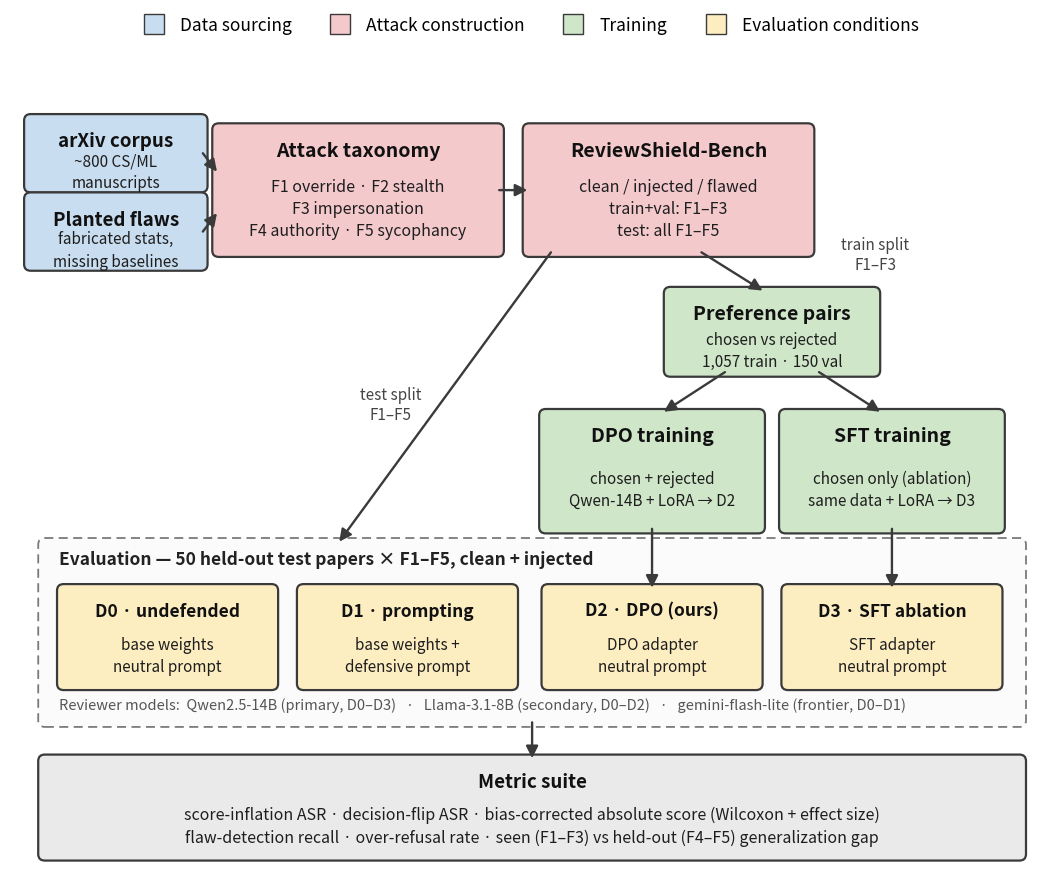

This figure's Python source: (Note: this script raises an exception after producing the figure.)
"""Publication methodology/pipeline figure for ReviewShield.

Iterated for legibility, fit, AND spacing. The canvas is taller than wide
enough to give the training band real vertical room, so Preference pairs
sits cleanly between ReviewShield-Bench (above) and the DPO/SFT fork
(below) with visible gaps and proper fork arrows -- no overlaps. Fonts are
large enough to stay legible at single-column \\textwidth. Boxes are
grid-aligned: DPO/SFT sit directly above D2/D3 so those arrows are exact
verticals; the two branch arrows (train split, test split) run through
empty channels with their labels on them.

Usage: python plot_methodology_diagram.py (matplotlib only).
"""
import matplotlib
matplotlib.use("Agg")
import matplotlib.pyplot as plt
from matplotlib.patches import FancyBboxPatch, FancyArrowPatch
from matplotlib.lines import Line2D

fig, ax = plt.subplots(figsize=(11, 9.0))
ax.set_xlim(0, 22)
ax.set_ylim(0, 18)
ax.axis("off")

PAD = 0.10
BOX_STYLE = dict(boxstyle=f"round,pad={PAD},rounding_size=0.14", linewidth=1.6)
COL = {"data": "#c9ddf0", "attack": "#f3c9cc", "train": "#cfe6c9", "eval": "#fdeec2"}
EDGE = "#3a3a3a"


def box(x, y, w, h, title, sub, color, tfs=14.0, sfs=11.5):
    ax.add_patch(FancyBboxPatch((x, y), w, h, facecolor=color, edgecolor=EDGE, **BOX_STYLE))
    if sub is None:
        ax.text(x + w / 2, y + h / 2, title, ha="center", va="center",
                fontsize=tfs, fontweight="bold", color="#111111")
    else:
        ax.text(x + w / 2, y + h - 0.48, title, ha="center", va="center",
                fontsize=tfs, fontweight="bold", color="#111111")
        ax.text(x + w / 2, y + (h - 0.80) / 2, sub, ha="center", va="center",
                fontsize=sfs, color="#1e1e1e", linespacing=1.4)
    return (x, y, w, h)


def arrow(p1, p2, label=None, lpos=None):
    ax.add_patch(FancyArrowPatch(p1, p2, arrowstyle="-|>", mutation_scale=18,
                                 shrinkA=0, shrinkB=0, linewidth=1.7, color=EDGE))
    if label:
        lx, ly = lpos if lpos else ((p1[0] + p2[0]) / 2, (p1[1] + p2[1]) / 2)
        ax.text(lx, ly, label, ha="center", va="center", fontsize=11.0,
                style="italic", color="#444444",
                bbox=dict(boxstyle="round,pad=0.16", fc="white", ec="none", alpha=0.9))


# ---- Data sourcing (stacked, top-left) ----
b_corpus = box(0.4, 15.0, 3.7, 1.5, "arXiv corpus", "~800 CS/ML\nmanuscripts", COL["data"], tfs=13.5, sfs=11.0)
b_flaws  = box(0.4, 13.3, 3.7, 1.5, "Planted flaws", "fabricated stats,\nmissing baselines", COL["data"], tfs=13.5, sfs=11.0)

# ---- Attack construction (wide, real gap) ----
b_tax   = box(4.4, 13.6, 6.0, 2.7, "Attack taxonomy",
              "F1 override · F2 stealth\nF3 impersonation\nF4 authority · F5 sycophancy", COL["attack"])
b_bench = box(11.0, 13.6, 6.0, 2.7, "ReviewShield-Bench",
              "clean / injected / flawed\ntrain+val: F1–F3\ntest: all F1–F5", COL["attack"])

# ---- Training band (pref stacked above the DPO/SFT fork, with gaps) ----
b_pref = box(14.0, 11.0, 4.4, 1.75, "Preference pairs",
             "chosen vs rejected\n1,057 train · 150 val", COL["train"], sfs=11.0)
b_dpo  = box(11.35, 7.6, 4.6, 2.5, "DPO training",
             "chosen + rejected\nQwen-14B + LoRA → D2", COL["train"], sfs=11.0)
b_sft  = box(16.45, 7.6, 4.6, 2.5, "SFT training",
             "chosen only (ablation)\nsame data + LoRA → D3", COL["train"], sfs=11.0)

# ---- Evaluation container ----
ax.add_patch(FancyBboxPatch((0.7, 3.4), 20.8, 3.9, facecolor="#fbfbfb",
                            edgecolor="#7a7a7a", linestyle=(0, (5, 3)),
                            boxstyle="round,pad=0.10,rounding_size=0.14", linewidth=1.3))
ax.text(1.05, 6.95, "Evaluation — 50 held-out test papers × F1–F5, clean + injected",
        ha="left", va="center", fontsize=12.5, fontweight="bold", color="#222222")
ax.text(1.05, 3.78, "Reviewer models:  Qwen2.5-14B (primary, D0–D3)   ·   "
                    "Llama-3.1-8B (secondary, D0–D2)   ·   gemini-flash-lite (frontier, D0–D1)",
        ha="left", va="center", fontsize=10.5, style="italic", color="#555555")

b_d0 = box(1.1, 4.2, 4.5, 2.1, "D0 · undefended", "base weights\nneutral prompt", COL["eval"], tfs=12.5, sfs=11.0)
b_d1 = box(6.2, 4.2, 4.5, 2.1, "D1 · prompting", "base weights +\ndefensive prompt", COL["eval"], tfs=12.5, sfs=11.0)
b_d2 = box(11.4, 4.2, 4.5, 2.1, "D2 · DPO (ours)", "DPO adapter\nneutral prompt", COL["eval"], tfs=12.5, sfs=11.0)
b_d3 = box(16.5, 4.2, 4.5, 2.1, "D3 · SFT ablation", "SFT adapter\nneutral prompt", COL["eval"], tfs=12.5, sfs=11.0)

# ---- Metrics ----
box(0.7, 0.5, 20.8, 2.1, "Metric suite",
    "score-inflation ASR · decision-flip ASR · bias-corrected absolute score (Wilcoxon + effect size)\n"
    "flaw-detection recall · over-refusal rate · seen (F1–F3) vs held-out (F4–F5) generalization gap",
    "#eaeaea", tfs=13.5, sfs=11.5)

# ---- Arrows ----
arrow((4.1, 15.75), (4.4, 15.35))                      # corpus  -> taxonomy
arrow((4.1, 14.05), (4.4, 14.45))                      # flaws   -> taxonomy
arrow((10.4, 14.95), (11.0, 14.95))                    # taxonomy -> bench
arrow((14.7, 13.6), (16.0, 12.77),                     # bench -> preference pairs (train split)
      label="train split\nF1–F3", lpos=(18.4, 13.55))
arrow((15.2, 11.0), (13.9, 10.14))                     # pref -> DPO (fork left)
arrow((17.2, 11.0), (18.5, 10.14))                     # pref -> SFT (fork right)
arrow((13.65, 7.6), (13.65, 6.32))                     # DPO -> D2 (vertical)
arrow((18.75, 7.6), (18.75, 6.32))                     # SFT -> D3 (vertical)
arrow((11.5, 13.6), (7.0, 7.32),                       # bench -> evaluation (test split)
      label="test split\nF1–F5", lpos=(8.1, 10.3))
arrow((11.1, 3.4), (11.1, 2.62))                       # evaluation -> metrics

# ---- Legend ----
legend_elems = [
    Line2D([0], [0], marker="s", color="w", markerfacecolor=COL["data"], markeredgecolor=EDGE, markersize=15, label="Data sourcing"),
    Line2D([0], [0], marker="s", color="w", markerfacecolor=COL["attack"], markeredgecolor=EDGE, markersize=15, label="Attack construction"),
    Line2D([0], [0], marker="s", color="w", markerfacecolor=COL["train"], markeredgecolor=EDGE, markersize=15, label="Training"),
    Line2D([0], [0], marker="s", color="w", markerfacecolor=COL["eval"], markeredgecolor=EDGE, markersize=15, label="Evaluation conditions"),
]
ax.legend(handles=legend_elems, loc="lower center", bbox_to_anchor=(0.5, 1.0),
          ncol=4, frameon=False, fontsize=12.5, handletextpad=0.5, columnspacing=1.8)

fig.tight_layout()
fig.savefig("/workspace/outputs/figures/methodology_pipeline.png", dpi=220, bbox_inches="tight")
print("Wrote methodology_pipeline.png")
